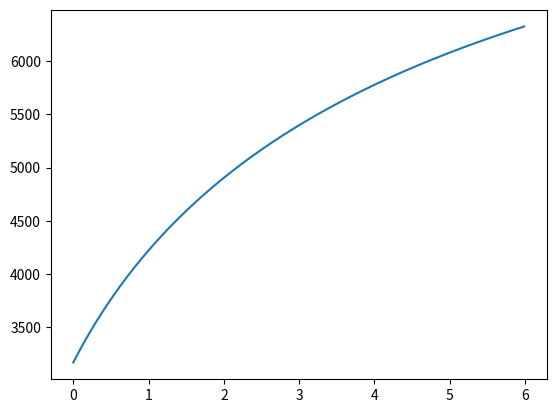

Write the Python code that produced this figure.
# vim:fileencoding=utf-8
# -*- coding: utf-8 -*-

import numpy as np
import matplotlib.pyplot as plt

conditions = {
        "delta_v" : 7000, #到達デルタV(m/s)
        "g" : 9.8, #重力加速度(m/s^2)
        "ml" : 2000, #payload(kg)
        "init_a" : 2.94, #初期加速度(m/s^2)
        "rho_s" : 0.3, #標準推進剤混合密度(g/cm^3)
        "rho_fu" : 0.07, #水素燃料密度
        "rho_ox" : 1.14, #酸素密度
        "f_inert_s" : 0.1, #標準構造質量比
        "H_fuel" : 0, #水素エンタルピー
        "H_ox" : 0, #酸素エンタルピー
        "H_prod" : -241900, #水エンタルピー
        "T0" : 300, #標準温度
        "eta" : 0.96, #ノズル効率
        "P0" : 1020000, # 燃焼室気圧
        "Pj" : 10000, #大気圧
        "gamma" : 1.4, #比熱比
        "R0" : 8314.3, #標準気体定数(J/kg*K)
        "Cp" : 29.1 #
        }
class Rocket(object):
    def __init__(self, rho_fu, rho_ox, H_fu, H_ox, H_prod, ratio):
        self.rho_fu = rho_fu
        self.rho_ox = rho_ox
        self.H_fu = H_fu
        self.H_ox = H_ox
        self.H_prod = H_prod
        self.ratio = ratio
        self.delta_v = conditions["delta_v"]
        self.g = conditions["g"]
        self.ml = conditions["ml"]
        self.Cp = conditions["Cp"]
        self.init_a = conditions["init_a"]
        self.rho_s = conditions["rho_s"]
        self.f_inert_s = conditions["f_inert_s"]
        self.T0 = conditions["T0"]
        self.eta = conditions["eta"]
        self.P0 = conditions["P0"]
        self.Pj = conditions["Pj"]
        self.gamma = conditions["gamma"]
        self.R0 = conditions["R0"]

    def tf_equation(self, Q1, FO_ratio):
        if FO_ratio==self.ratio:
            if Q1 <= 64073.835*FO_ratio:
                return Q1/(self.Cp*FO_ratio) + self.T0
            else:
                return (2*Q1 + FO_ratio*self.Cp*self.T0)/(FO_ratio*self.Cp + 0.0004*Q1)
        elif FO_ratio > self.ratio:
            if Q1 <= 64073.835 * FO_ratio:
                return Q1/(self.Cp*FO_ratio) + self.T0
            else:
                return (2 * Q1 + FO_ratio * self.Cp * self.T0) / (FO_ratio * self.Cp + 0.0004 * Q1)
        elif FO_ratio < self.ratio:
            if Q1 <= 64073.835*(1 + 0.5*FO_ratio):
                return Q1/(self.Cp*(1 + 0.5*FO_ratio)) + self.T0
            else:
                return (2*Q1 + (1 + 0.5*FO_ratio)*self.Cp*self.T0)/((1 + 0.5*FO_ratio)*self.Cp + 0.0004*Q1)

    def Q1_calculate(self, fuel_ratio):
        return fuel_ratio*self.H_fu + self.H_ox - fuel_ratio*self.H_prod


if __name__ == "__main__":
    rocket = Rocket(0.07, 1.14, 0, 0, -241900, 2)
    ratio_array = np.arange(0,6.0,0.01)
    Q1_array = rocket.Q1_calculate(ratio_array)
    Tf_array = np.zeros(600)
    for i in np.arange(600):
        Tf_array = rocket.tf_equation(Q1_array[i], ratio_array[i])

    M_array = (ratio_array*2 + 16)/(ratio_array+1)
    R_array = rocket.R0/M_array
    Cp_array = (1.4/0.4)*R_array
    Vj_array = (2*rocket.eta*Cp_array*Tf_array*(1-(rocket.Pj/rocket.P0) ** 0.2857))**0.5
    Isp_array = Vj_array/rocket.g
    rho_array = (ratio_array*rocket.rho_fu + rocket.rho_ox)/(ratio_array + 1)
    f_inert_array = 1/((1/rocket.f_inert_s-1)*(rho_array/rocket.rho_s)+1)
    payload_ratio = (np.exp(-rocket.delta_v/Vj_array)-f_inert_array)/(1-f_inert_array)
    print(Vj_array)
    plt.plot(ratio_array, Vj_array)
    plt.show()
